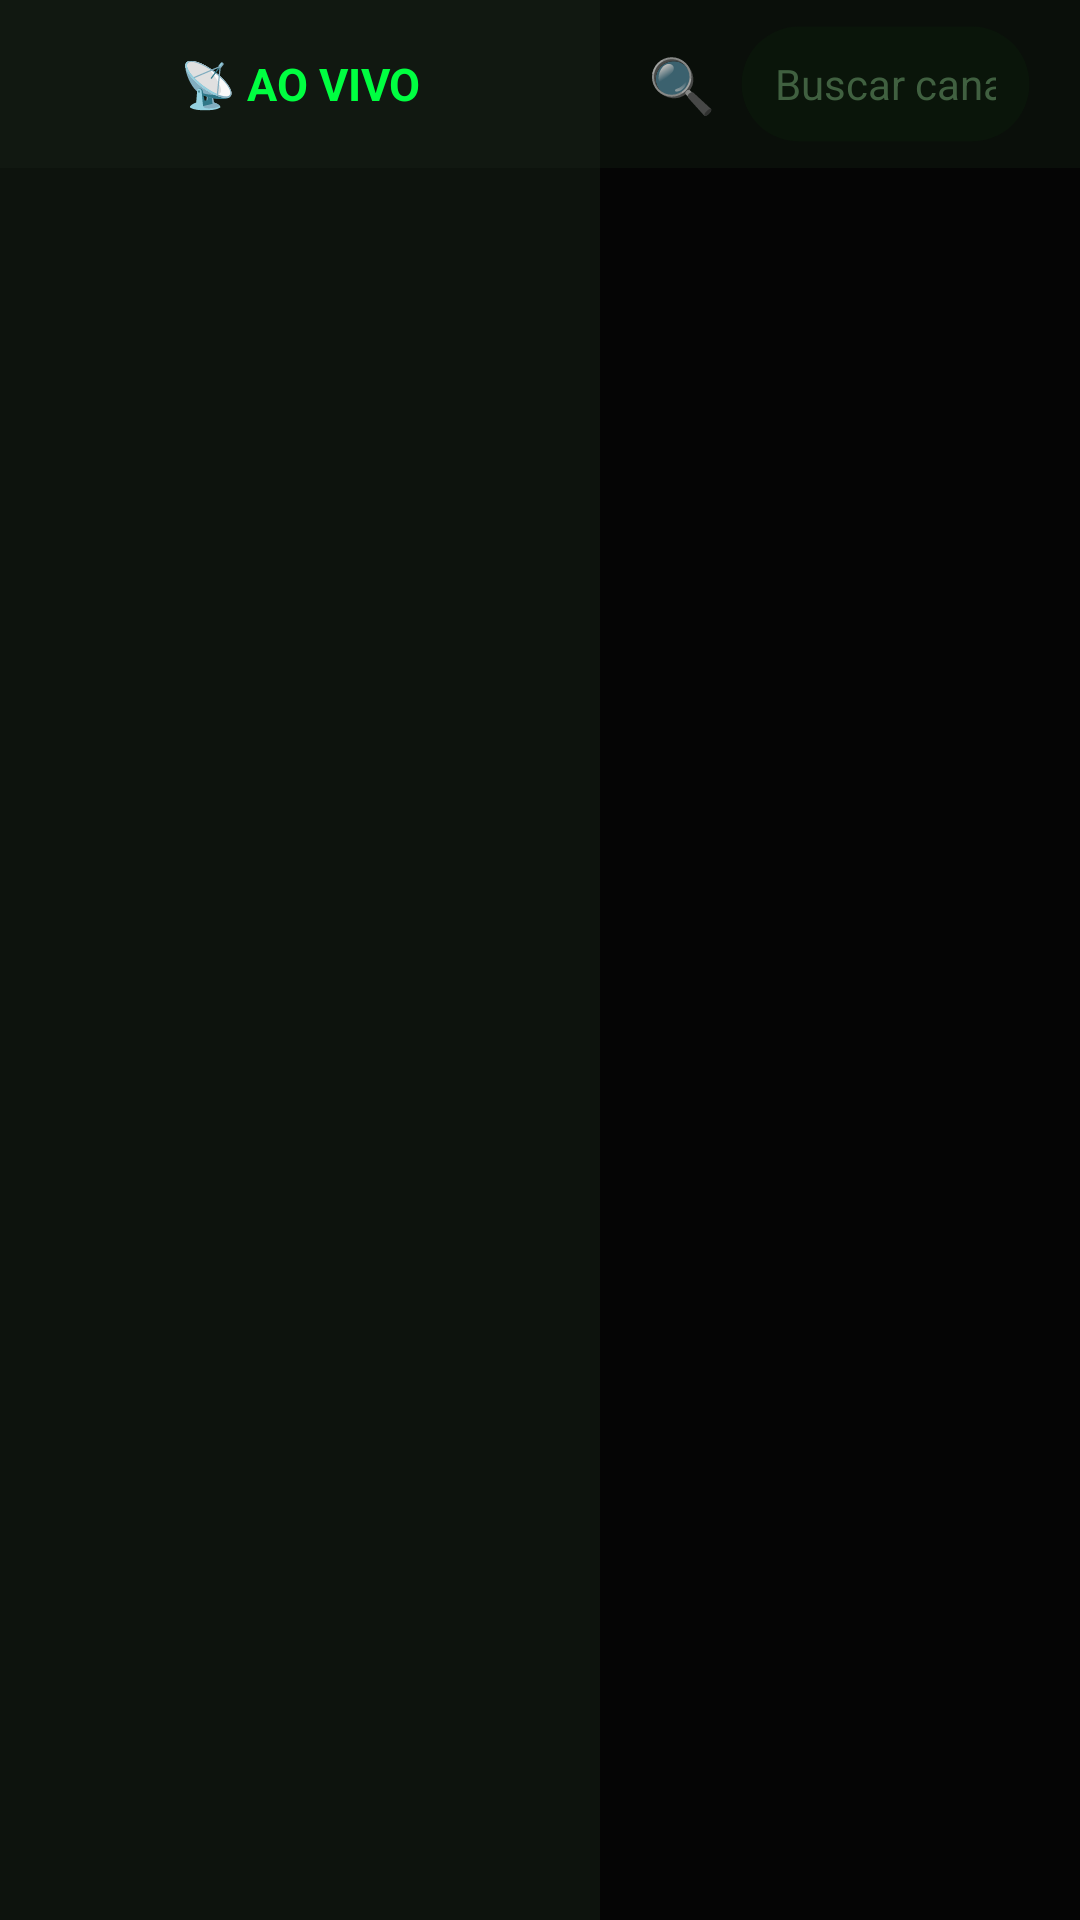

Reconstruct the res/layout file that produces this screen, plus the resources it refers to.
<!-- AndroidManifest.xml: application theme Theme.IptvPlayer -->
<!-- res/layout/activity_live.xml -->
<?xml version="1.0" encoding="utf-8"?>
<LinearLayout xmlns:android="http://schemas.android.com/apk/res/android"
    xmlns:app="http://schemas.android.com/apk/res-auto"
    android:layout_width="match_parent"
    android:layout_height="match_parent"
    android:background="@color/bg_dark"
    android:orientation="horizontal">

    
    <LinearLayout
        android:layout_width="200dp"
        android:layout_height="match_parent"
        android:background="@color/bg_card2"
        android:orientation="vertical">

        <LinearLayout
            android:layout_width="match_parent"
            android:layout_height="56dp"
            android:gravity="center_vertical"
            android:background="@color/bg_surface"
            android:paddingStart="16dp"
            android:paddingEnd="16dp">

            <ImageView
                android:id="@+id/ivBack"
                android:layout_width="32dp"
                android:layout_height="32dp"
                android:src="@drawable/ic_back"
                android:layout_marginEnd="12dp"
                android:padding="4dp"/>

            <TextView
                android:layout_width="wrap_content"
                android:layout_height="wrap_content"
                android:text="📡 AO VIVO"
                android:textColor="@color/brand_primary"
                android:textSize="15sp"
                android:textStyle="bold"/>
        </LinearLayout>

        <androidx.recyclerview.widget.RecyclerView
            android:id="@+id/rvCategories"
            android:layout_width="match_parent"
            android:layout_height="match_parent"
            android:clipToPadding="false"
            android:paddingTop="8dp"/>
    </LinearLayout>

    
    <LinearLayout
        android:layout_width="0dp"
        android:layout_height="match_parent"
        android:layout_weight="1"
        android:orientation="vertical"
        android:background="@color/bg_dark">

        
        <LinearLayout
            android:layout_width="match_parent"
            android:layout_height="56dp"
            android:gravity="center_vertical"
            android:background="@color/bg_card"
            android:paddingStart="16dp"
            android:paddingEnd="16dp">

            <TextView
                android:layout_width="wrap_content"
                android:layout_height="wrap_content"
                android:text="🔍"
                android:textSize="18sp"
                android:layout_marginEnd="8dp"/>

            <EditText
                android:id="@+id/etSearch"
                android:layout_width="0dp"
                android:layout_height="40dp"
                android:layout_weight="1"
                android:hint="Buscar canal pelo nome..."
                android:background="@drawable/search_box_bg"
                android:textColor="@color/text_primary"
                android:textColorHint="@color/text_hint"
                android:paddingStart="12dp"
                android:paddingEnd="12dp"
                android:textSize="14sp"
                android:inputType="text"
                android:imeOptions="actionSearch"
                android:singleLine="true"/>
        </LinearLayout>

        <ProgressBar
            android:id="@+id/progressBar"
            android:layout_width="wrap_content"
            android:layout_height="wrap_content"
            android:layout_gravity="center"
            android:visibility="gone"/>

        <androidx.recyclerview.widget.RecyclerView
            android:id="@+id/rvChannels"
            android:layout_width="match_parent"
            android:layout_height="match_parent"
            android:clipToPadding="false"
            android:paddingTop="4dp"
            android:paddingBottom="8dp"/>
    </LinearLayout>
</LinearLayout>
<!-- resources referenced by this layout -->
<resources>
  <color name="bg_card">#0A0F0A</color>
  <color name="bg_card2">#0D130D</color>
  <color name="bg_dark">#050505</color>
  <color name="bg_surface">#111811</color>
  <color name="brand_primary">#00FF41</color>
  <color name="text_hint">#406040</color>
  <color name="text_primary">#FFFFFF</color>
  <!-- drawable search_box_bg (drawable) -->
  <?xml version="1.0" encoding="utf-8"?>
  <shape xmlns:android="http://schemas.android.com/apk/res/android" android:shape="rectangle">
      <solid android:color="#0A150A"/>
      <stroke android:width="1.5dp" android:color="#00FF4140"/>
      <corners android:radius="20dp"/>
  </shape>
  <style name="Theme.IptvPlayer" parent="Theme.MaterialComponents.NoActionBar">
          <item name="colorPrimary">@color/brand_primary</item>
          <item name="colorPrimaryVariant">@color/brand_primary_dark</item>
          <item name="colorOnPrimary">@color/text_on_primary</item>
          <item name="colorSecondary">@color/brand_secondary</item>
          <item name="colorSurface">@color/bg_card</item>
          <item name="android:colorBackground">@color/bg_dark</item>
          <item name="android:windowBackground">@color/bg_dark</item>
          <item name="android:statusBarColor">@color/bg_dark</item>
          <item name="android:navigationBarColor">@color/bg_dark</item>
          <item name="android:textColorPrimary">@color/text_primary</item>
          <item name="android:textColorSecondary">@color/text_secondary</item>
      </style>
  <color name="brand_primary_dark">#00CC33</color>
  <color name="text_on_primary">#000000</color>
  <color name="brand_secondary">#00E676</color>
  <color name="text_secondary">#A0C8A0</color>
</resources>
